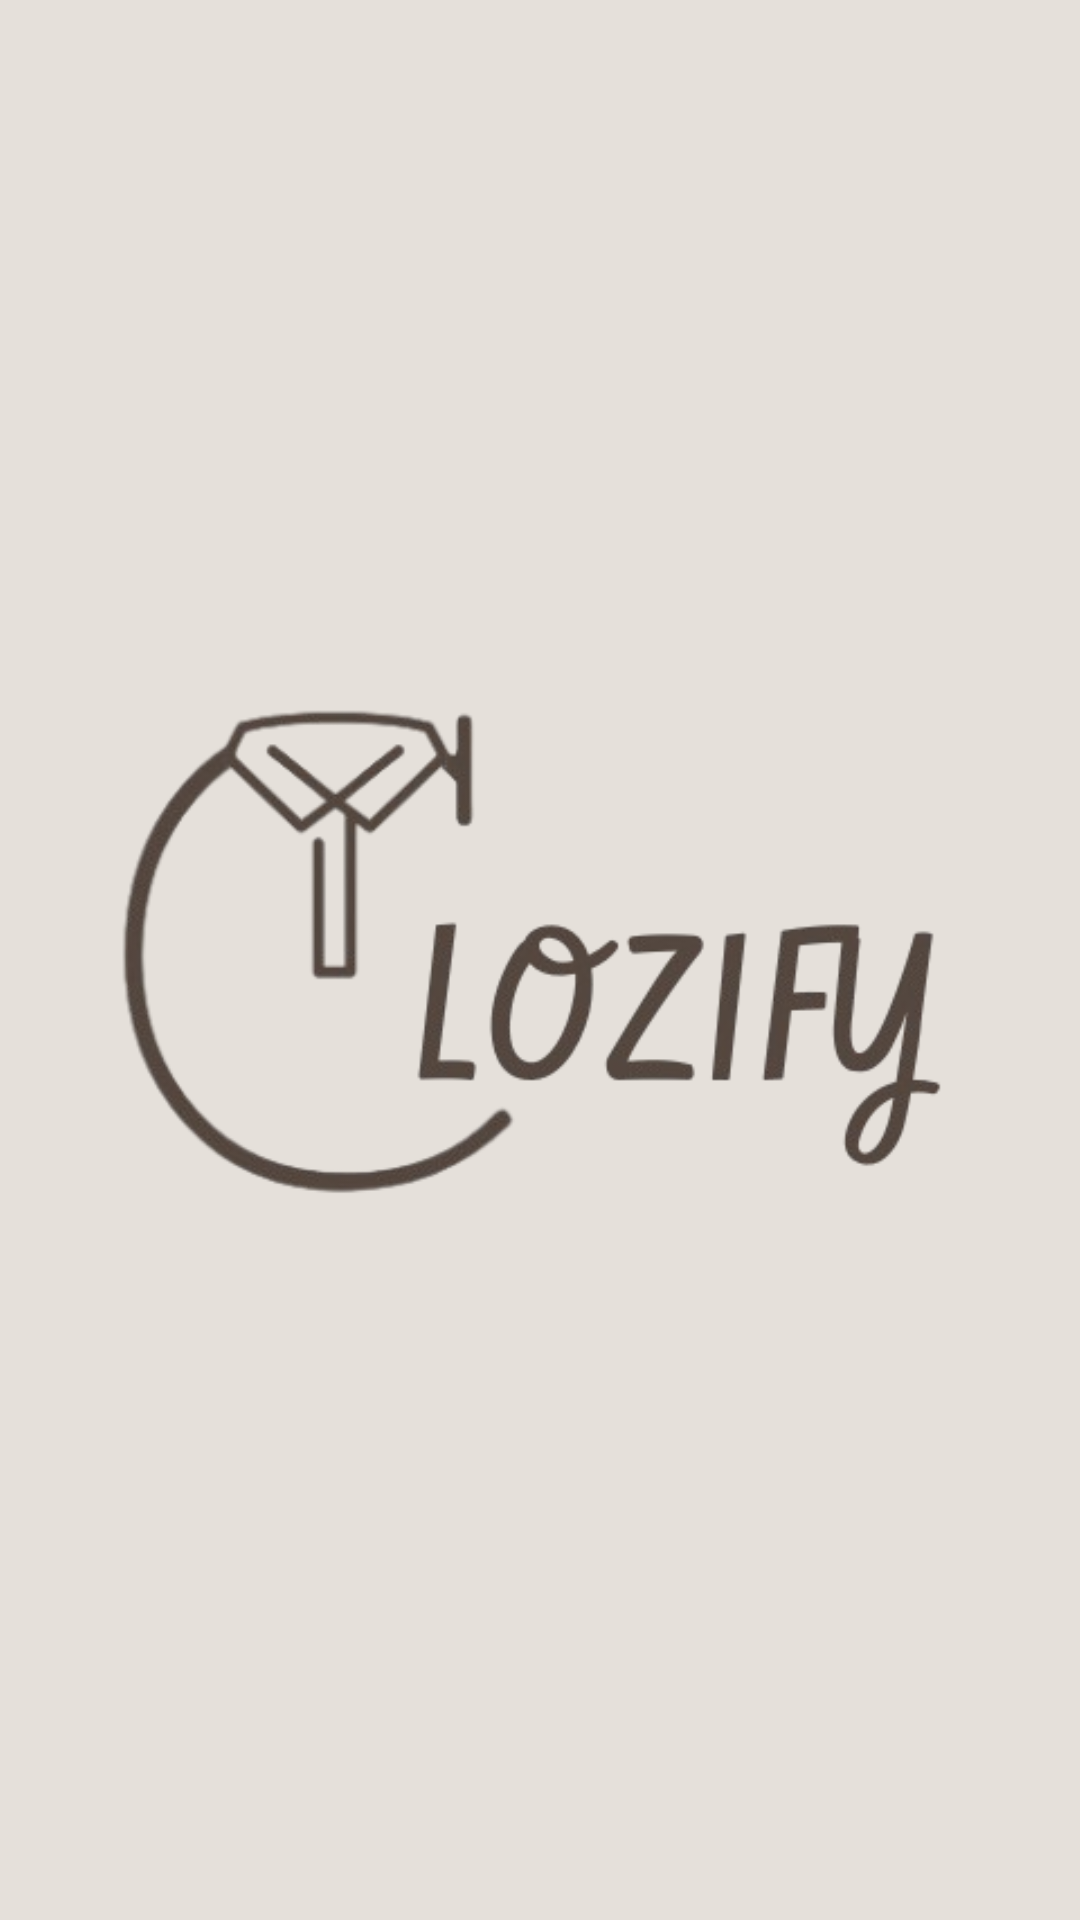

Layout XML and referenced resources for this Android screen:
<!-- AndroidManifest.xml: application theme Theme.Clozify -->
<!-- res/layout/activity_splash.xml -->
<?xml version="1.0" encoding="utf-8"?>
<androidx.constraintlayout.widget.ConstraintLayout xmlns:android="http://schemas.android.com/apk/res/android"
    xmlns:app="http://schemas.android.com/apk/res-auto"
    xmlns:tools="http://schemas.android.com/tools"
    android:id="@+id/main"
    android:layout_width="match_parent"
    android:layout_height="match_parent"
    tools:context=".SplashActivity">

    <ImageView
        android:id="@+id/splashImage"
        android:layout_width="375dp"
        android:layout_height="694dp"
        android:src="@drawable/clozify_rb"
        app:layout_constraintBottom_toBottomOf="parent"
        app:layout_constraintEnd_toEndOf="parent"
        app:layout_constraintHorizontal_bias="0.496"
        app:layout_constraintStart_toStartOf="parent"
        app:layout_constraintTop_toTopOf="parent"
        app:layout_constraintVertical_bias="0.438" />

</androidx.constraintlayout.widget.ConstraintLayout>
<!-- resources referenced by this layout -->
<resources>
  <!-- drawable clozify_rb: png bitmap (drawable, 53875 bytes) -->
  <style name="Theme.Clozify" parent="Base.Theme.Clozify" />
  <style name="Base.Theme.Clozify" parent="Theme.Material3.DayNight.NoActionBar">
          
          <item name="backgroundColor">@color/beige_background</item>
          <item name="surfaceColor">@color/beige_light</item>
          <item name="cardColor">@color/white</item>
          <item name="textPrimaryColor">@color/text_black</item>
          <item name="textSecondaryColor">@color/text_secondary</item>
  
          
          <item name="colorPrimary">@color/accent_brown</item>
          <item name="colorPrimaryVariant">@color/accent_brown</item>
          <item name="colorOnPrimary">@color/white</item>
          <item name="colorSecondary">@color/accent_sage</item>
          <item name="colorSecondaryVariant">@color/accent_sage</item>
          <item name="colorOnSecondary">@color/white</item>
          <item name="colorSurface">@color/beige_light</item>
          <item name="colorOnSurface">@color/text_black</item>
  
          
          <item name="android:statusBarColor">@color/beige_background</item>
          <item name="android:navigationBarColor">@color/beige_background</item>
          <item name="android:windowLightStatusBar">true</item>
          <item name="android:windowLightNavigationBar" tools:targetApi="27">true</item>
  
          
          <item name="android:windowBackground">@color/beige_background</item>
      </style>
  <color name="beige_background">#E5E0DA</color>
  <color name="beige_light">#F5F2EE</color>
  <color name="white">#FFFFFFFF</color>
  <color name="text_black">#1E1E1E</color>
  <color name="text_secondary">#666666</color>
  <color name="accent_brown">#8B7355</color>
  <color name="accent_sage">#9CAF88</color>
</resources>
